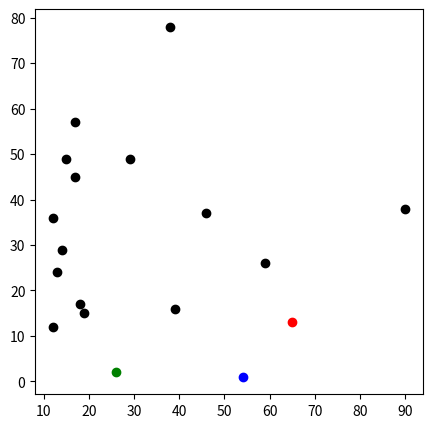
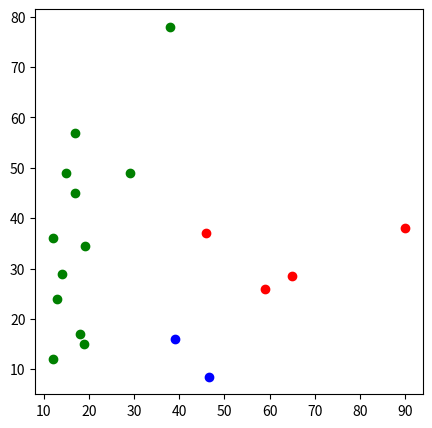

Write the Python code that produced these figures, in order.
# -*- coding: utf-8 -*-
"""K-Means-Clustering.ipynb

Automatically generated by Colaboratory.

Original file is located at
    https://colab.research.google.com/<link-removed>
"""

import numpy as np
import pandas as pd
import matplotlib.pyplot as plt
import math

df = pd.DataFrame({
    'x' : [13, 12, 19, 39, 14, 59, 46, 29, 17, 12, 18, 90, 15, 17, 38],
    'y' : [24, 12, 15, 16, 29, 26, 37, 49, 45, 36, 17, 38, 49, 57, 78]
})

np.random.seed(204)
k = 3
# centroid[i] = [x, y]
centroid = []
for i in range(k+1):
  centroid.append(0)
for i in range(k):
  centroid[i+1] = [np.random.randint(0,80), np.random.randint(0,80)]
  print(centroid[i+1])

fig = plt.figure(figsize=(5,5))
plt.scatter(df['x'], df['y'], color = 'k')
colormap = {1 : 'r' , 2 : 'g', 3 : 'b'}
for i in range(1,4):
  plt.scatter(centroid[i][0], centroid[i][1], color = colormap[i])

plt.show()

from numpy.ma.core import sqrt
mean = []
count = []
for i in range(4):
  mean.append(centroid[i])
  count.append(1)

index = []
for i in range(len(df['x'])):
  index.append(0)

for i in range(len(df['x'])):
  mindis = 100000000.00
  for j in range(1,4):
    dis = math.sqrt(((mean[j][0] - df['x'][i])*(mean[j][0] - df['x'][i])) + ((mean[j][1] - df['y'][i])*(mean[j][1] - df['y'][i])))
    if(dis < mindis):
      index[i] = j
      mindis = dis
  sum_x = mean[index[i]][0]*count[index[i]]
  sum_y = mean[index[i]][1]*count[index[i]]
  count[index[i]] = count[index[i]] + 1
  mean[index[i]][0] = (sum_x + df['x'][i])/(count[index[i]])
  mean[index[i]][1] = (sum_y + df['y'][i])/(count[index[i]])

fig1 = plt.figure(figsize=(5,5))
for i in range(len(df['x'])):
  plt.scatter(df['x'][i], df['y'][i], color = colormap[index[i]])
for i in range(1,4):
  plt.scatter(centroid[i][0], centroid[i][1], color = colormap[i])

plt.show()